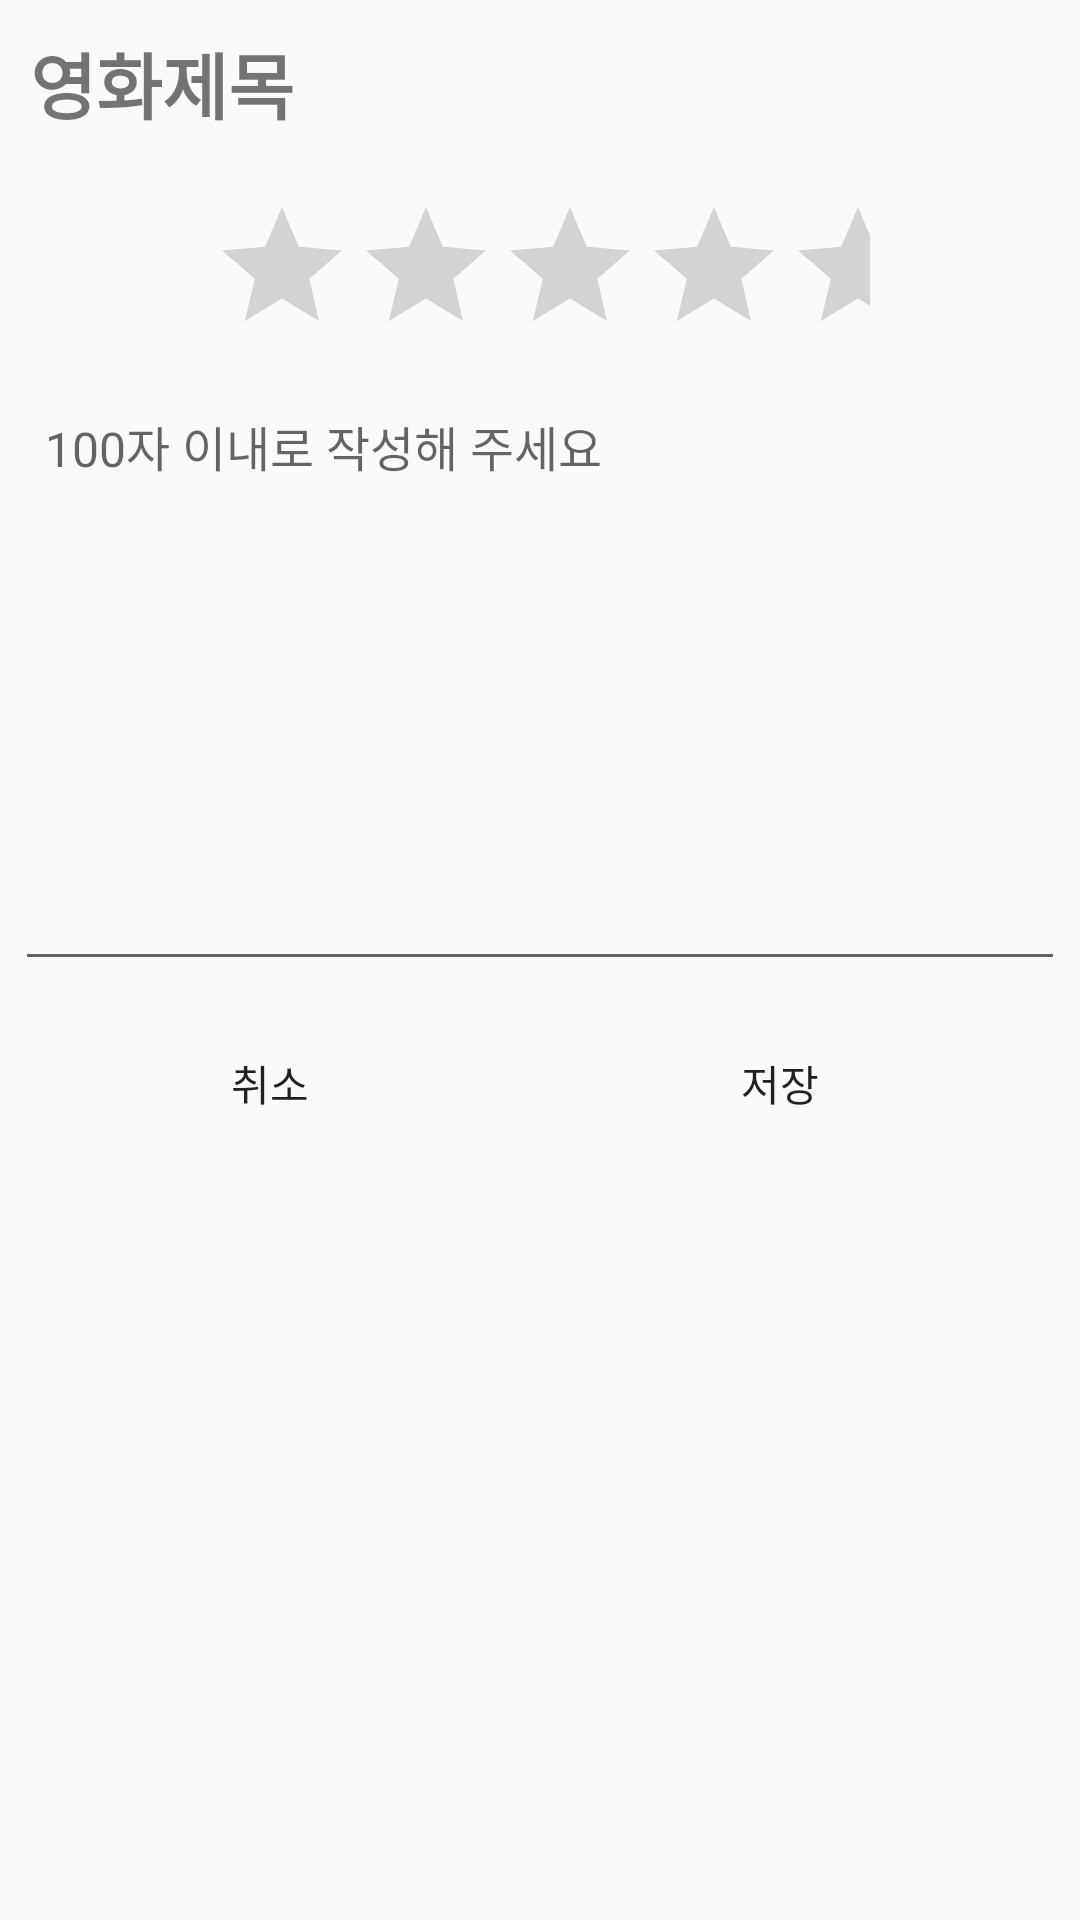

Android layout source for this screen:
<!-- AndroidManifest.xml: application theme AppTheme -->
<!-- res/layout/fragment_rating.xml -->
<?xml version="1.0" encoding="utf-8"?>
<LinearLayout xmlns:android="http://schemas.android.com/apk/res/android"
    xmlns:tools="http://schemas.android.com/tools"
    android:layout_width="wrap_content"
    android:layout_height="wrap_content"
    android:orientation="vertical"
    tools:context=".ui.home.RatingFragment">

    <LinearLayout
        android:layout_width="match_parent"
        android:layout_height="wrap_content"
        android:layout_marginBottom="10dp"
        android:padding="10dp">

        <TextView
            android:id="@+id/movieTitle"
            android:layout_width="wrap_content"
            android:layout_height="wrap_content"
            android:text="영화제목"
            android:textSize="24dp"
            android:textStyle="bold" />
    </LinearLayout>

    <RatingBar
        android:layout_gravity="center_horizontal"
        android:id="@+id/ratingBar"
        android:layout_width="wrap_content"
        android:layout_marginRight="70dp"
        android:layout_marginLeft="70dp"
        android:layout_height="wrap_content"
        android:numStars="5"
        android:rating="0"
        android:stepSize="0.1"
        style="?android:attr/ratingBarStyle"/>

    <EditText
        android:id="@+id/contentsInput"
        android:layout_width="match_parent"
        android:layout_height="200dp"
        android:layout_margin="5dp"
        android:gravity="top"
        android:hint="100자 이내로 작성해 주세요"
        android:maxLength="100"
        android:padding="10dp"
        android:textCursorDrawable="@color/colorPrimaryDark"
        android:textSize="16dp" />

    <LinearLayout
        android:layout_width="match_parent"
        android:layout_height="wrap_content"
        android:padding="5dp"
        android:orientation="horizontal">

        <LinearLayout
            android:layout_width="match_parent"
            android:layout_height="wrap_content"
            android:orientation="horizontal">
            <Button
                android:layout_weight="1"
                android:id="@+id/cancelButton"
                android:layout_width="wrap_content"
                android:layout_height="wrap_content"
                android:background="@android:color/transparent"
                android:text="취소" />
            <Button
                android:layout_weight="1"
                android:id="@+id/saveButton"
                android:layout_width="wrap_content"
                android:layout_height="wrap_content"
                android:layout_marginRight="10dp"
                android:background="@android:color/transparent"
                android:text="저장" />

        </LinearLayout>
    </LinearLayout>
</LinearLayout>
<!-- resources referenced by this layout -->
<resources>
  <color name="colorPrimaryDark">#171B1E</color>
  <style name="AppTheme" parent="Theme.AppCompat.Light.NoActionBar">
          
          <item name="colorPrimary">@color/colorPrimary</item>
          <item name="colorPrimaryDark">@color/colorPrimaryDark</item>
          <item name="colorAccent">@color/colorAccent</item>
      </style>
  <color name="colorPrimary">#171B1E</color>
  <color name="colorAccent">#535AF6</color>
</resources>
